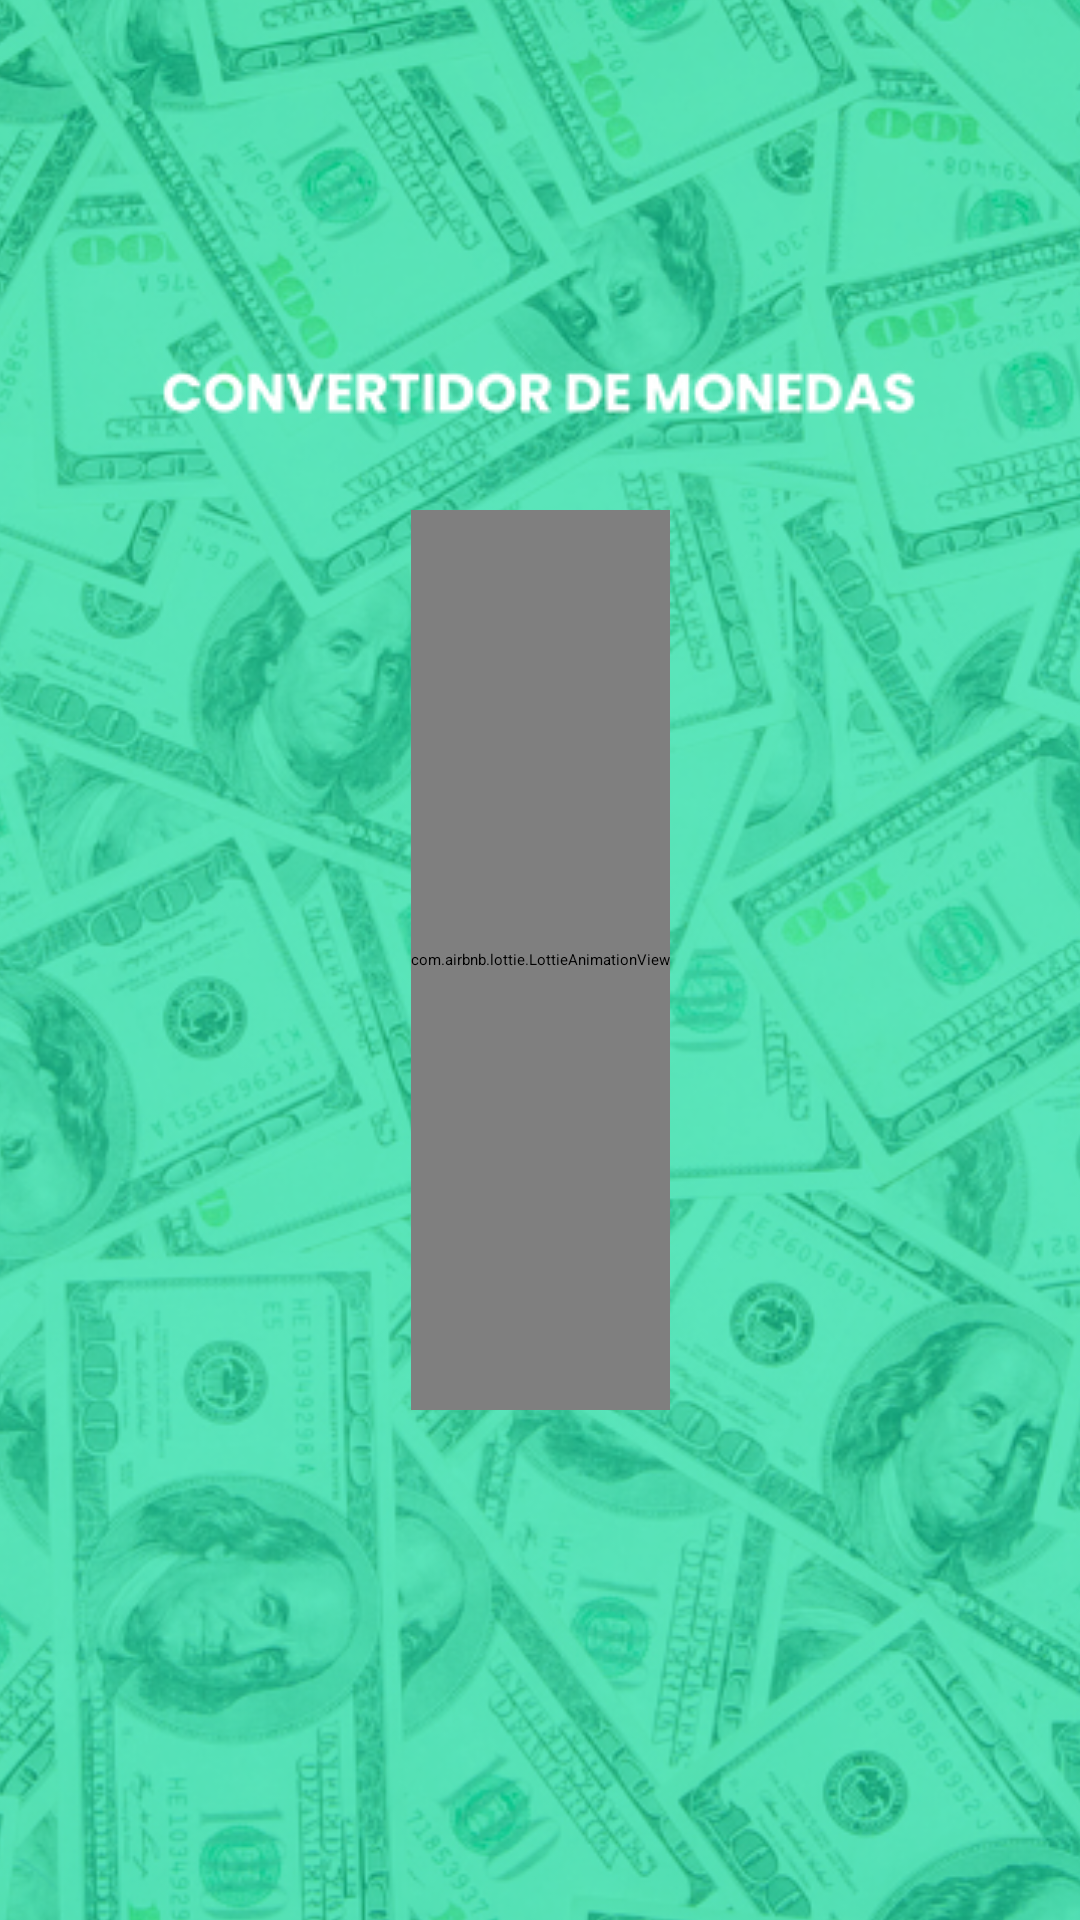

Android layout source for this screen:
<!-- AndroidManifest.xml: application theme Theme.CurrencyCalculator -->
<!-- res/layout/activity_main2.xml -->
<?xml version="1.0" encoding="utf-8"?>
<androidx.constraintlayout.widget.ConstraintLayout xmlns:android="http://schemas.android.com/apk/res/android"
    xmlns:app="http://schemas.android.com/apk/res-auto"
    xmlns:tools="http://schemas.android.com/tools"
    android:layout_width="match_parent"
    android:layout_height="match_parent"
    tools:context=".ui.activities.MainActivity2">

    <ImageView
        android:id="@+id/img"
        android:layout_width="wrap_content"
        android:layout_height="900dp"
        android:scaleType="centerCrop"
        android:src="@drawable/bg"
        app:layout_constraintEnd_toEndOf="parent"
        app:layout_constraintStart_toStartOf="parent"
        app:layout_constraintTop_toTopOf="parent"
        app:layout_constraintBottom_toBottomOf="parent"/>

    <ImageView
        android:id="@+id/app_name"
        android:layout_width="300dp"
        android:layout_height="wrap_content"
        android:src="@drawable/app_name_logo"
        app:layout_constraintBottom_toBottomOf="parent"
        app:layout_constraintEnd_toEndOf="parent"
        app:layout_constraintHorizontal_bias="0.495"
        app:layout_constraintStart_toStartOf="parent"
        app:layout_constraintTop_toTopOf="parent"
        app:layout_constraintVertical_bias="0.181" />



    <com.airbnb.lottie.LottieAnimationView
        android:id="@+id/lottie"
        android:layout_width="wrap_content"
        android:layout_height="300dp"
        app:layout_constraintBottom_toBottomOf="parent"
        app:layout_constraintEnd_toEndOf="parent"
        app:layout_constraintStart_toStartOf="parent"
        app:layout_constraintTop_toTopOf="parent"
        app:lottie_autoPlay="true"
        app:lottie_rawRes="@raw/splash" />

    <ProgressBar
        android:id="@+id/progressBar"
        android:layout_width="wrap_content"
        android:layout_height="wrap_content"
        android:layout_marginTop="10dp"
        android:indeterminateTint="#fff"
        app:layout_constraintStart_toStartOf="parent"
        app:layout_constraintEnd_toEndOf="parent"
        app:layout_constraintTop_toBottomOf="@+id/lottie"/>

</androidx.constraintlayout.widget.ConstraintLayout>
<!-- resources referenced by this layout -->
<resources>
  <!-- drawable app_name_logo: png bitmap (drawable-v24, 6717 bytes) -->
  <!-- drawable bg: png bitmap (drawable-v24, 695942 bytes) -->
</resources>
